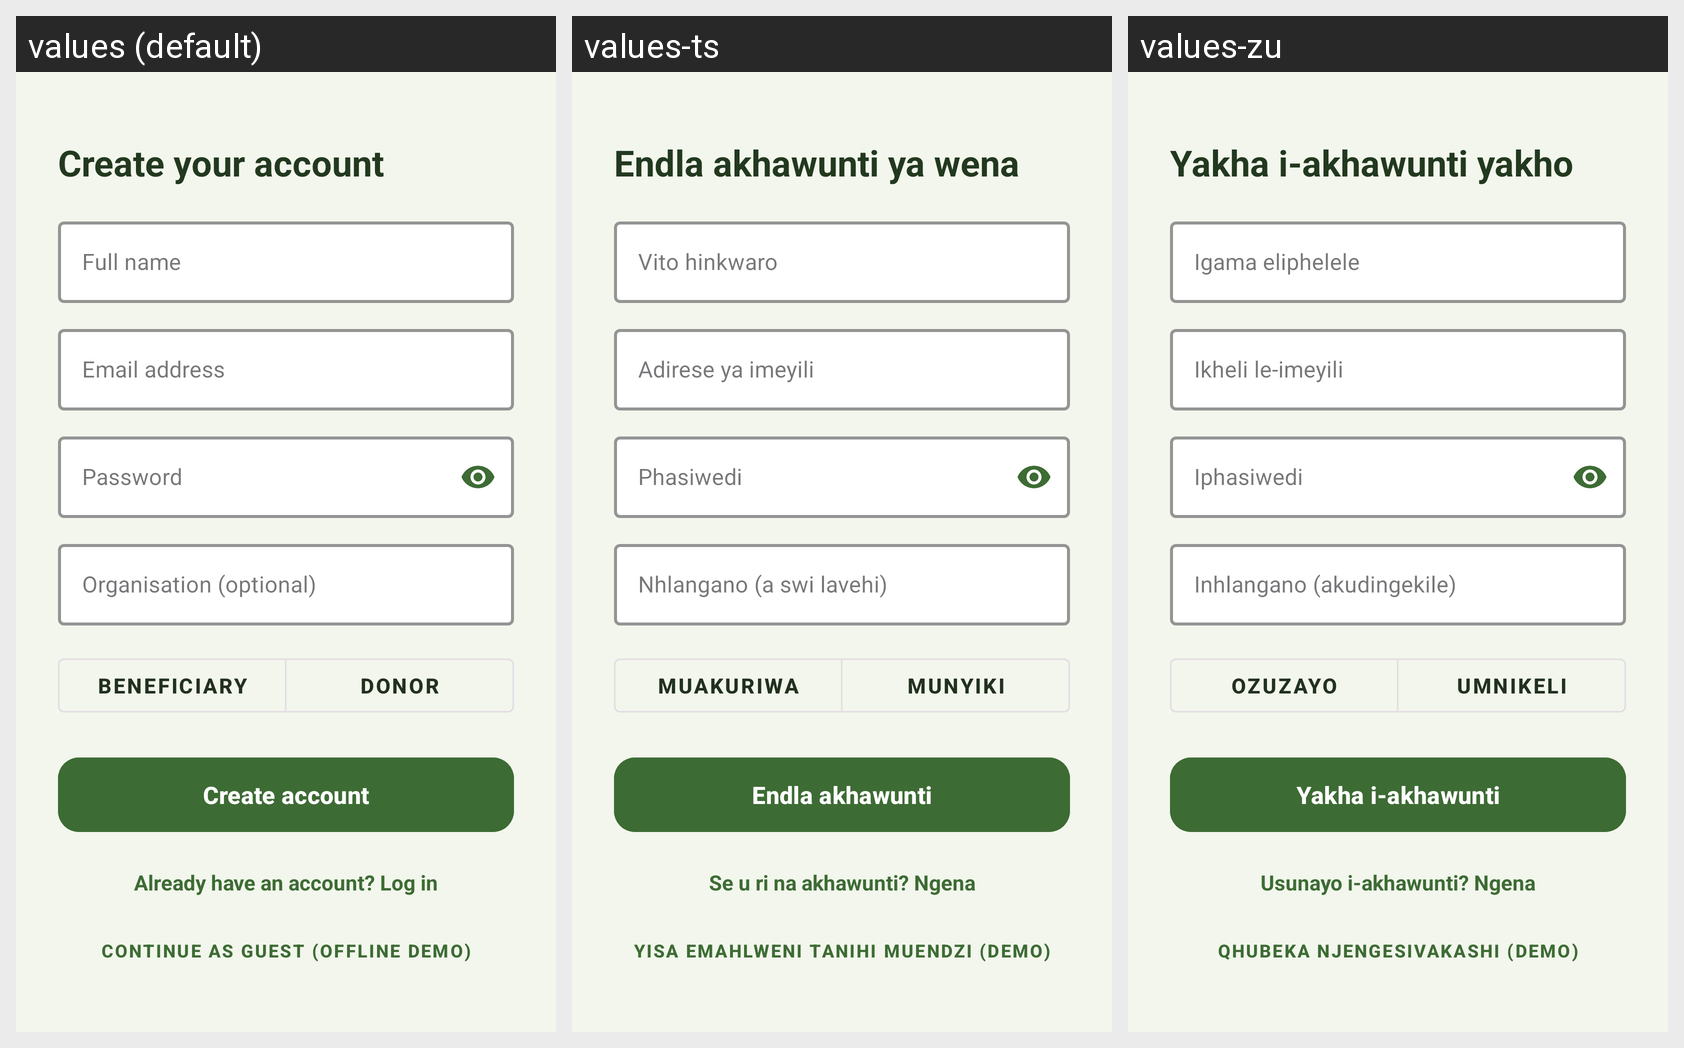

Strings drawn on this Android screen and how each of the app's shown locales translates them:
Android screen res/layout/activity_register.xml rendered under 3 locales, left to right: values (default), values-ts, values-zu. Device: Nexus 5 (rendered at 1080×1920; each locale shown at half size, 540×960, under a caption strip naming it); theme Theme.NourishLink.
Strings drawn on this screen, with the default value and each locale's value (text and hints the layout hard-codes, and strings that could not be matched under every locale, appear in the picture but are not listed):

register_title
  values: Create your account
  values-ts: Endla akhawunti ya wena
  values-zu: Yakha i-akhawunti yakho

hint_name
  values: Full name
  values-ts: Vito hinkwaro
  values-zu: Igama eliphelele

hint_email
  values: Email address
  values-ts: Adirese ya imeyili
  values-zu: Ikheli le-imeyili

hint_password
  values: Password
  values-ts: Phasiwedi
  values-zu: Iphasiwedi

hint_organisation
  values: Organisation (optional)
  values-ts: Nhlangano (a swi lavehi)
  values-zu: Inhlangano (akudingekile)

role_beneficiary
  values: Beneficiary
  values-ts: Muakuriwa
  values-zu: Ozuzayo

role_donor
  values: Donor
  values-ts: Munyiki
  values-zu: Umnikeli

action_register
  values: Create account
  values-ts: Endla akhawunti
  values-zu: Yakha i-akhawunti

prompt_back_to_login
  values: Already have an account? Log in
  values-ts: Se u ri na akhawunti? Ngena
  values-zu: Usunayo i-akhawunti? Ngena

action_guest_mode
  values: Continue as Guest (Offline Demo)
  values-ts: Yisa emahlweni tanihi Muendzi (Demo)
  values-zu: Qhubeka njengesivakashi (Demo)
